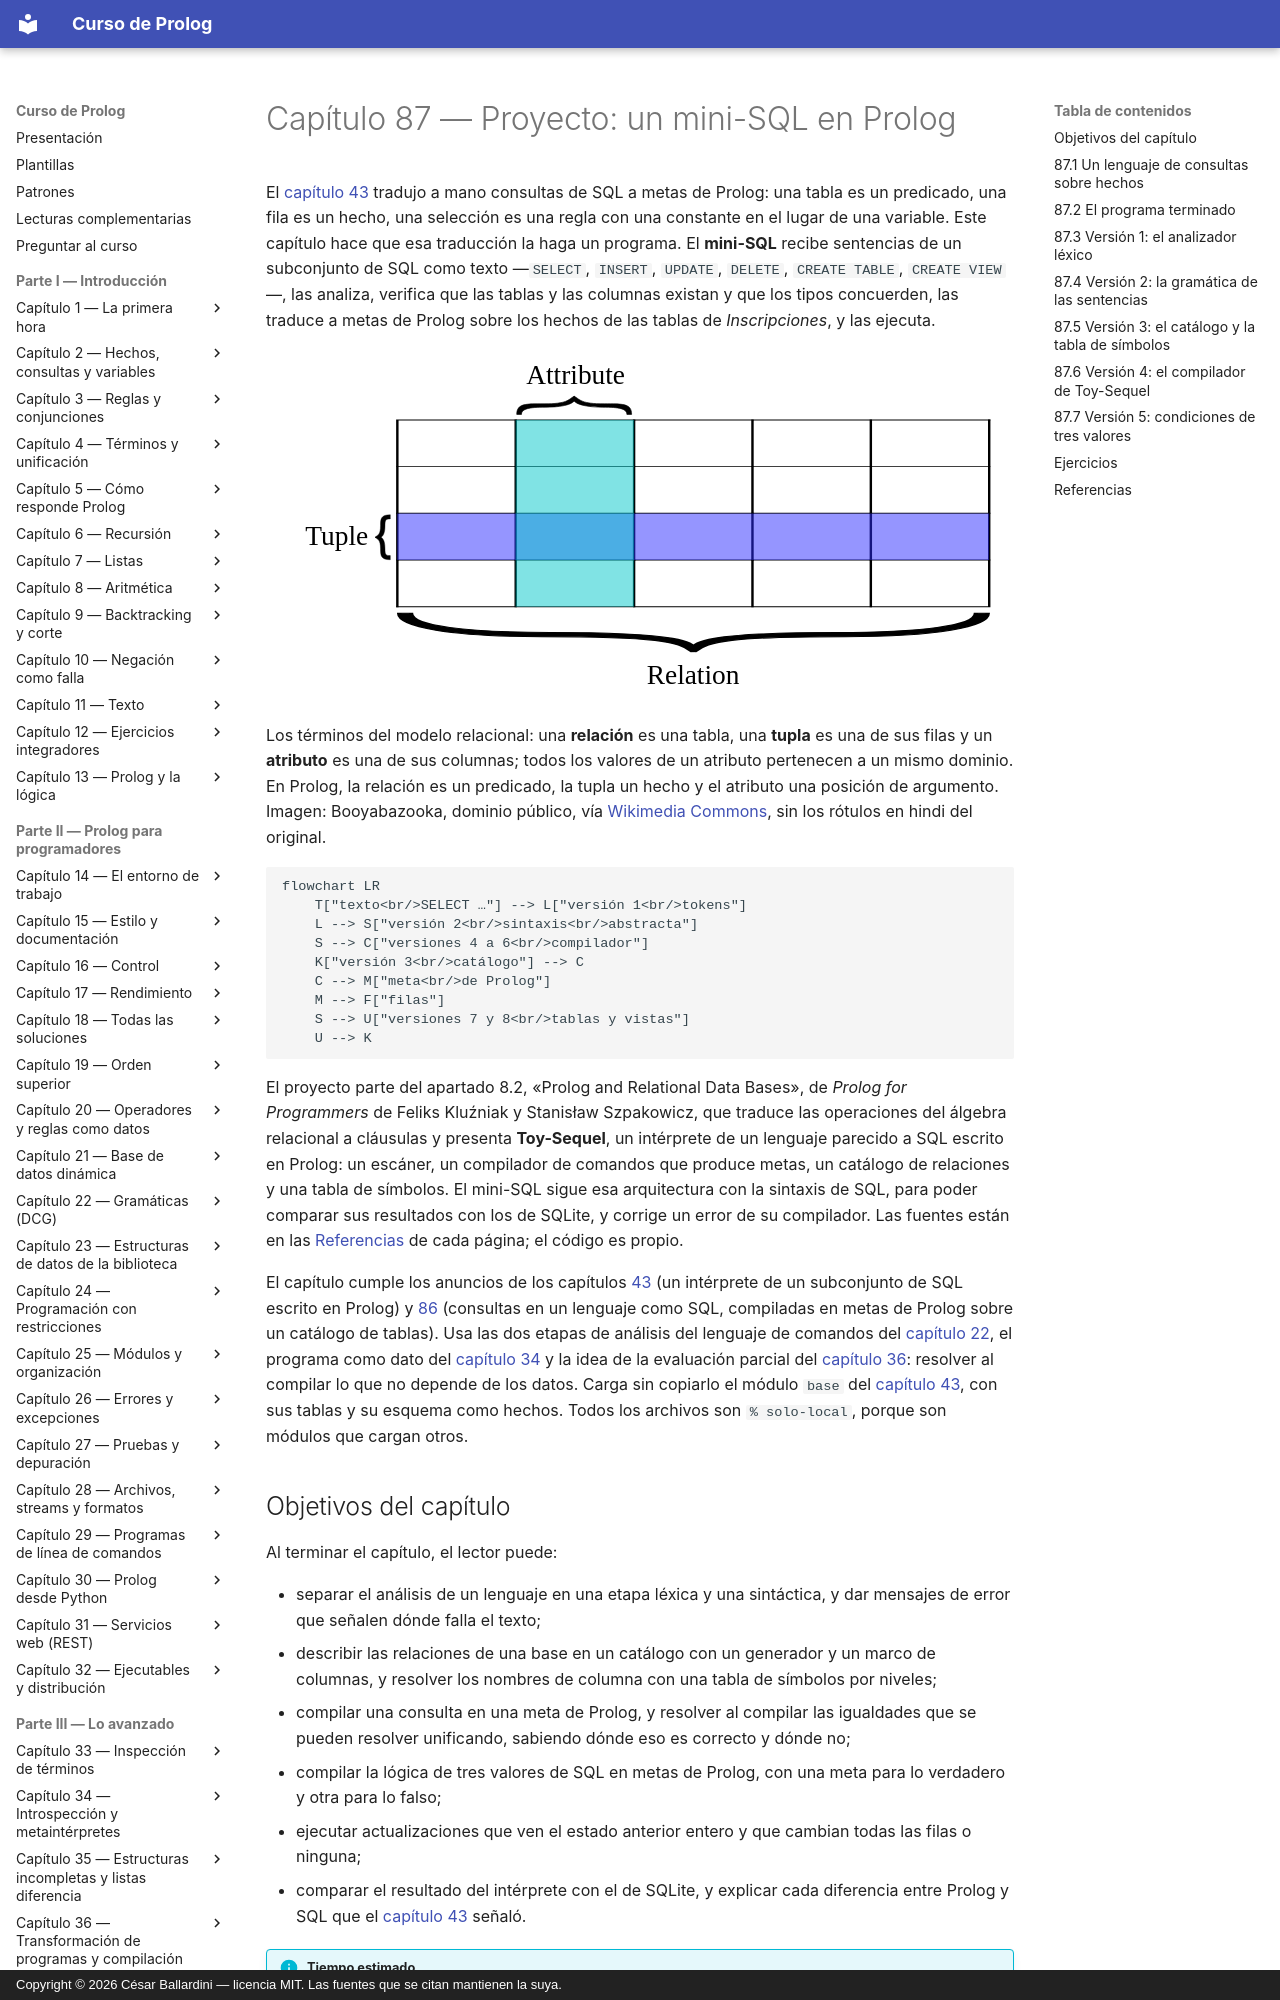

repository: CesarBallardini/curso-de-prolog · page: capitulo-87-proyecto-mini-sql-prolog/index.html · generator: mkdocs · copyright: Copyright © 2026 César Ballardini — licencia MIT. Las fuentes que se citan mantienen la suya.

# Capítulo 87 — Proyecto: un mini-SQL en Prolog

El [capítulo 43](../capitulo-43-prolog-y-sql/index.md) tradujo a mano
consultas de SQL a metas de Prolog: una tabla es un predicado, una fila es
un hecho, una selección es una regla con una constante en el lugar de una
variable. Este capítulo hace que esa traducción la haga un programa. El
**mini-SQL** recibe sentencias de un subconjunto de SQL como texto
—`SELECT`, `INSERT`, `UPDATE`, `DELETE`, `CREATE TABLE`, `CREATE VIEW`—,
las analiza, verifica que las tablas y las columnas existan y que los
tipos concuerden, las traduce a metas de Prolog sobre los hechos de las
tablas de *Inscripciones*, y las ejecuta.

![Una tabla con sus filas y columnas, rotuladas como relación, tupla y atributo](terminos-relacionales.svg)

Los términos del modelo relacional: una **relación** es una tabla, una
**tupla** es una de sus filas y un **atributo** es una de sus columnas;
todos los valores de un atributo pertenecen a un mismo dominio. En
Prolog, la relación es un predicado, la tupla un hecho y el atributo una
posición de argumento. Imagen: Booyabazooka, dominio público, vía
[Wikimedia Commons](https://commons.wikimedia.org/wiki/File:Relational_database_terms.svg),
sin los rótulos en hindi del original.

```mermaid
flowchart LR
    T["texto<br/>SELECT …"] --> L["versión 1<br/>tokens"]
    L --> S["versión 2<br/>sintaxis<br/>abstracta"]
    S --> C["versiones 4 a 6<br/>compilador"]
    K["versión 3<br/>catálogo"] --> C
    C --> M["meta<br/>de Prolog"]
    M --> F["filas"]
    S --> U["versiones 7 y 8<br/>tablas y vistas"]
    U --> K
```

El proyecto parte del apartado 8.2, «Prolog and Relational Data Bases»,
de *Prolog for Programmers* de Feliks Kluźniak y Stanisław Szpakowicz,
que traduce las operaciones del álgebra relacional a cláusulas y presenta
**Toy-Sequel**, un intérprete de un lenguaje parecido a SQL escrito en
Prolog: un escáner, un compilador de comandos que produce metas, un
catálogo de relaciones y una tabla de símbolos. El mini-SQL sigue esa
arquitectura con la sintaxis de SQL, para poder comparar sus resultados
con los de SQLite, y corrige un error de su compilador. Las fuentes están
en las [Referencias](#referencias) de cada página; el código es
propio.

El capítulo cumple los anuncios de los capítulos
[43](../capitulo-43-prolog-y-sql/index.md) (un intérprete de un
subconjunto de SQL escrito en Prolog) y
[86](../capitulo-86-proyecto-motor-datalog/index.md) (consultas en un
lenguaje como SQL, compiladas en metas de Prolog sobre un catálogo de
tablas). Usa las dos etapas de análisis del lenguaje de comandos del
[capítulo 22](../capitulo-22-gramaticas-dcg/index.md#2210-el-proyecto-un-lenguaje-de-comandos),
el programa como dato del
[capítulo 34](../capitulo-34-introspeccion-y-metainterpretes/index.md)
y la idea de la evaluación parcial del
[capítulo 36](../capitulo-36-transformacion-de-programas-y-compilacion/index.md#364-evaluacion-parcial):
resolver al compilar lo que no depende de los datos. Carga sin copiarlo
el módulo `base` del [capítulo 43](../capitulo-43-prolog-y-sql/index.md), con sus tablas y su esquema como
hechos. Todos los archivos son `% solo-local`, porque son módulos que
cargan otros.

## Objetivos del capítulo

Al terminar el capítulo, el lector puede:

- separar el análisis de un lenguaje en una etapa léxica y una
  sintáctica, y dar mensajes de error que señalen dónde falla el texto;
- describir las relaciones de una base en un catálogo con un generador y
  un marco de columnas, y resolver los nombres de columna con una tabla de
  símbolos por niveles;
- compilar una consulta en una meta de Prolog, y resolver al compilar las
  igualdades que se pueden resolver unificando, sabiendo dónde eso es
  correcto y dónde no;
- compilar la lógica de tres valores de SQL en metas de Prolog, con una
  meta para lo verdadero y otra para lo falso;
- ejecutar actualizaciones que ven el estado anterior entero y que
  cambian todas las filas o ninguna;
- comparar el resultado del intérprete con el de SQLite, y explicar
  cada diferencia entre Prolog y SQL que el
  [capítulo 43](../capitulo-43-prolog-y-sql/index.md) señaló.

!!! info "Tiempo estimado"
    Leer el capítulo, ejecutar sus ejemplos y hacer las actividades: **3:30 h**.
    Resolver los 5 ejercicios marcados con ★: **1:05 h**.
    Resolver los 11 ejercicios del capítulo: **3:00 h**.
